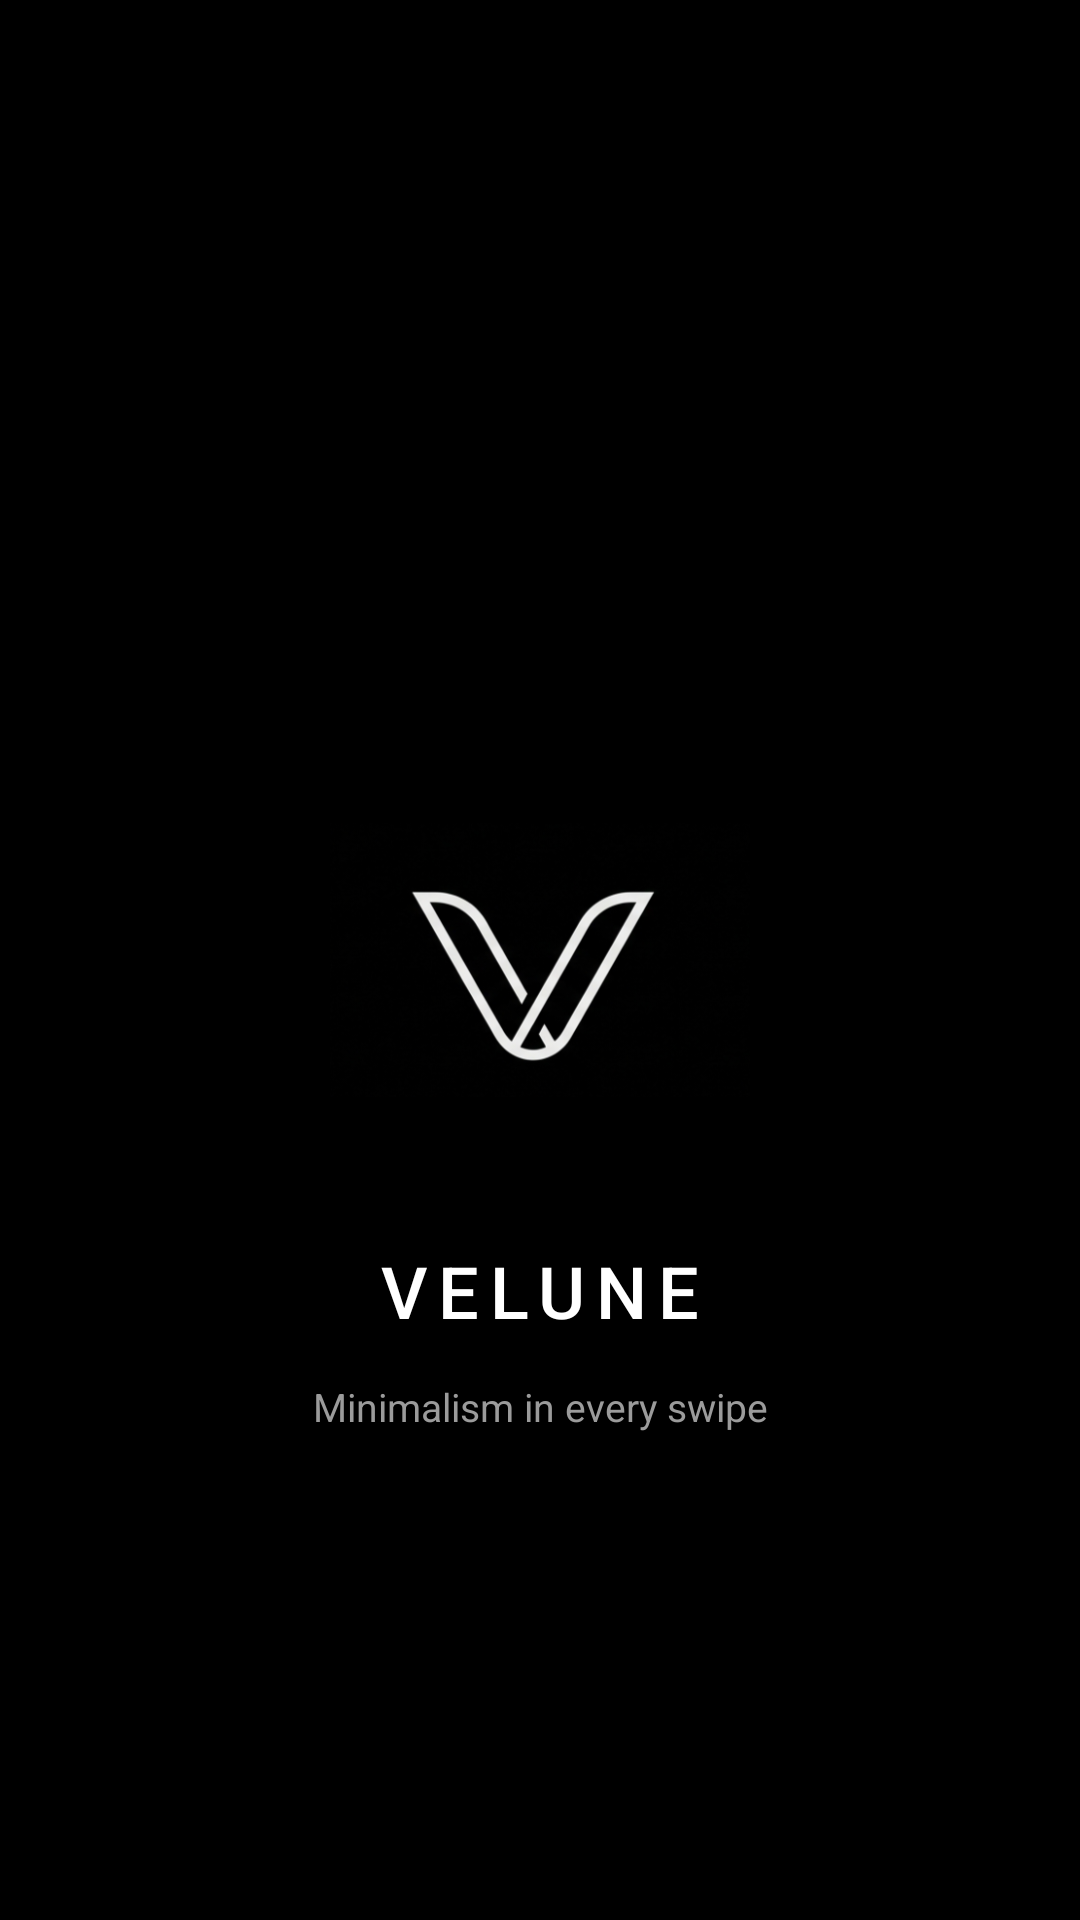

This screen was rendered from an Android layout file. Write that file and the resources it references.
<!-- AndroidManifest.xml: application theme Theme.VeluneLauncher -->
<!-- res/layout/splash_screen.xml -->
<?xml version="1.0" encoding="utf-8"?>
<androidx.constraintlayout.widget.ConstraintLayout
    xmlns:android="http://schemas.android.com/apk/res/android"
    xmlns:app="http://schemas.android.com/apk/res-auto"
    android:layout_width="match_parent"
    android:layout_height="match_parent"
    android:background="@color/black">

    <ImageView
        android:id="@+id/logoImage"
        android:layout_width="140dp"
        android:layout_height="140dp"
        android:src="@drawable/velune_logo"
        app:layout_constraintTop_toTopOf="parent"
        app:layout_constraintBottom_toBottomOf="parent"
        app:layout_constraintStart_toStartOf="parent"
        app:layout_constraintEnd_toEndOf="parent"/>


    <TextView
        android:layout_width="wrap_content"
        android:layout_height="wrap_content"
        android:text="VELUNE"
        android:textColor="@color/white"
        android:textSize="@dimen/text_title"
        android:fontFamily="sans-serif-medium"
        android:letterSpacing="0.15"
        android:layout_marginTop="@dimen/space_lg"
        app:layout_constraintTop_toBottomOf="@id/logoImage"
        app:layout_constraintStart_toStartOf="parent"
        app:layout_constraintEnd_toEndOf="parent"/>

    <TextView
        android:layout_width="wrap_content"
        android:layout_height="wrap_content"
        android:text="Minimalism in every swipe"
        android:textColor="@color/text_secondary"
        android:textSize="@dimen/text_caption"
        android:layout_marginTop="70dp"
        app:layout_constraintTop_toBottomOf="@id/logoImage"
        app:layout_constraintStart_toStartOf="parent"
        app:layout_constraintEnd_toEndOf="parent"
        />

</androidx.constraintlayout.widget.ConstraintLayout>
<!-- resources referenced by this layout -->
<resources>
  <color name="black">#FF000000</color>
  <color name="text_secondary">#FF9B9B9B</color>
  <color name="white">#FFFFFFFF</color>
  <dimen name="space_lg">24dp</dimen>
  <dimen name="text_caption">13sp</dimen>
  <dimen name="text_title">24sp</dimen>
  <!-- drawable velune_logo: png bitmap (drawable, 70118 bytes) -->
  <style name="Theme.VeluneLauncher" parent="Base.Theme.VeluneLauncher" />
  <style name="Base.Theme.VeluneLauncher" parent="Theme.Material3.Dark.NoActionBar">
          <item name="colorPrimary">@color/white</item>
          <item name="colorOnPrimary">@color/black</item>
          <item name="colorSecondary">@color/white</item>
          <item name="colorOnSecondary">@color/black</item>
          <item name="colorSurface">@color/card_bg</item>
          <item name="colorOnSurface">@color/white</item>
          <item name="colorSurfaceVariant">@color/card_bg</item>
          <item name="colorOnSurfaceVariant">@color/text_secondary</item>
          <item name="colorOutline">@color/card_border</item>
          <item name="android:colorBackground">@color/black</item>
          <item name="android:textColorPrimary">@color/white</item>
          <item name="android:textColorSecondary">@color/text_secondary</item>
          <item name="android:fontFamily">sans-serif</item>
      </style>
  <color name="card_bg">#FF151515</color>
  <color name="card_border">#FF2A2A2A</color>
</resources>
